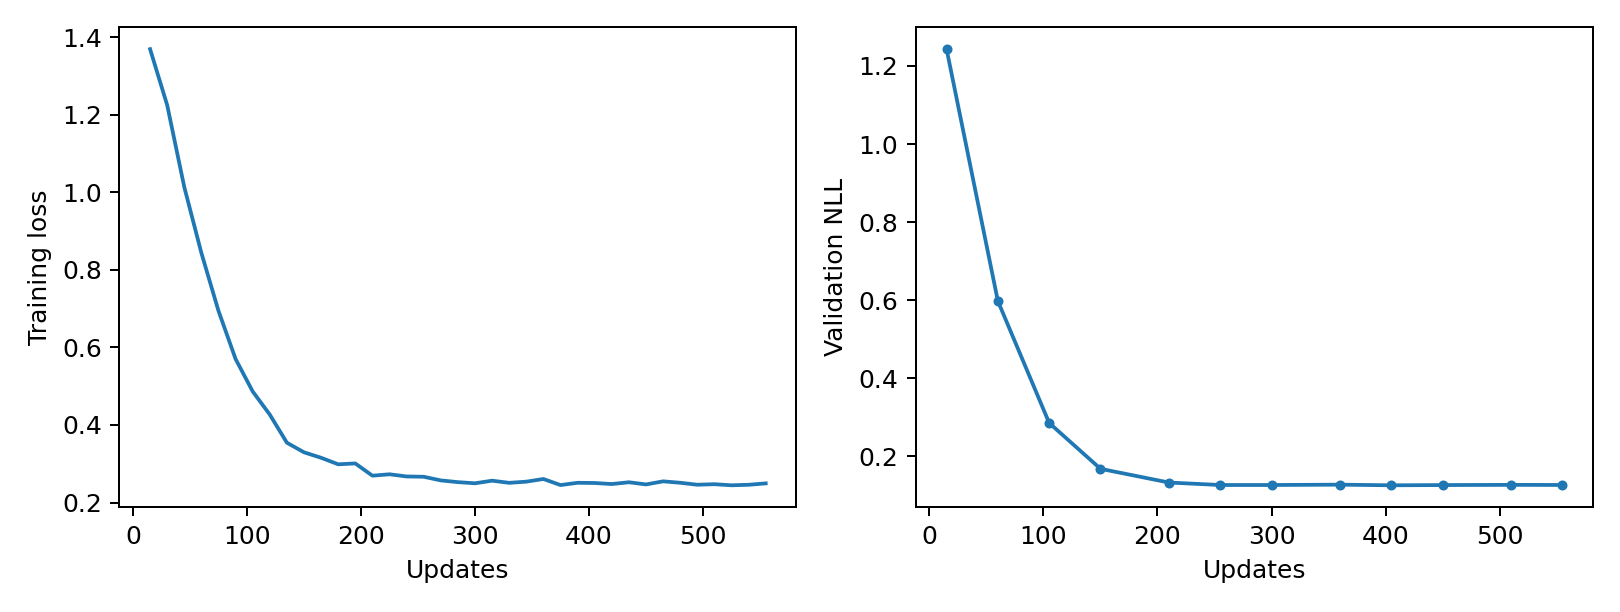

The data file committed next to this chart (first rows):
epoch, updates, train_loss, validation_nll, train_seconds, peak_gpu_mib
1, 15, 1.369, 1.243, 1.447, 1196
2, 30, 1.225, , 1.148, 1196
3, 45, 1.013, , 1.162, 1196
4, 60, 0.8434, 0.5979, 1.153, 1196
5, 75, 0.6941, , 1.16, 1196
6, 90, 0.57, , 1.245, 1196
7, 105, 0.4864, 0.2858, 1.266, 1196
8, 120, 0.4267, , 1.232, 1196
9, 135, 0.3543, , 1.222, 1196
10, 150, 0.3295, 0.1684, 1.171, 1196
11, 165, 0.3154, , 1.153, 1196
12, 180, 0.2986, , 1.159, 1196
13, 195, 0.3008, , 1.154, 1196
14, 210, 0.2693, 0.1333, 1.212, 1196
15, 225, 0.2729, , 1.161, 1196
16, 240, 0.2672, , 1.157, 1196
17, 255, 0.2665, 0.1269, 1.19, 1196
18, 270, 0.2571, , 1.163, 1196
19, 285, 0.2526, , 1.153, 1196
20, 300, 0.2496, 0.1269, 1.158, 1196
21, 315, 0.2563, , 1.189, 1196
22, 330, 0.2508, , 1.157, 1196
23, 345, 0.2539, , 1.162, 1196
24, 360, 0.2607, 0.1278, 1.157, 1196
25, 375, 0.2451, , 1.159, 1196
26, 390, 0.2509, , 1.158, 1196
27, 405, 0.2504, 0.1262, 1.16, 1196
28, 420, 0.2477, , 1.157, 1196
29, 435, 0.2523, , 1.157, 1196
30, 450, 0.2467, 0.1268, 1.158, 1196
31, 465, 0.2547, , 1.163, 1196
32, 480, 0.251, , 1.162, 1196
33, 495, 0.2459, , 1.154, 1196
34, 510, 0.2473, 0.1273, 1.165, 1196
35, 525, 0.2445, , 1.162, 1196
36, 540, 0.2458, , 1.157, 1196
37, 555, 0.2494, 0.127, 1.176, 1196
